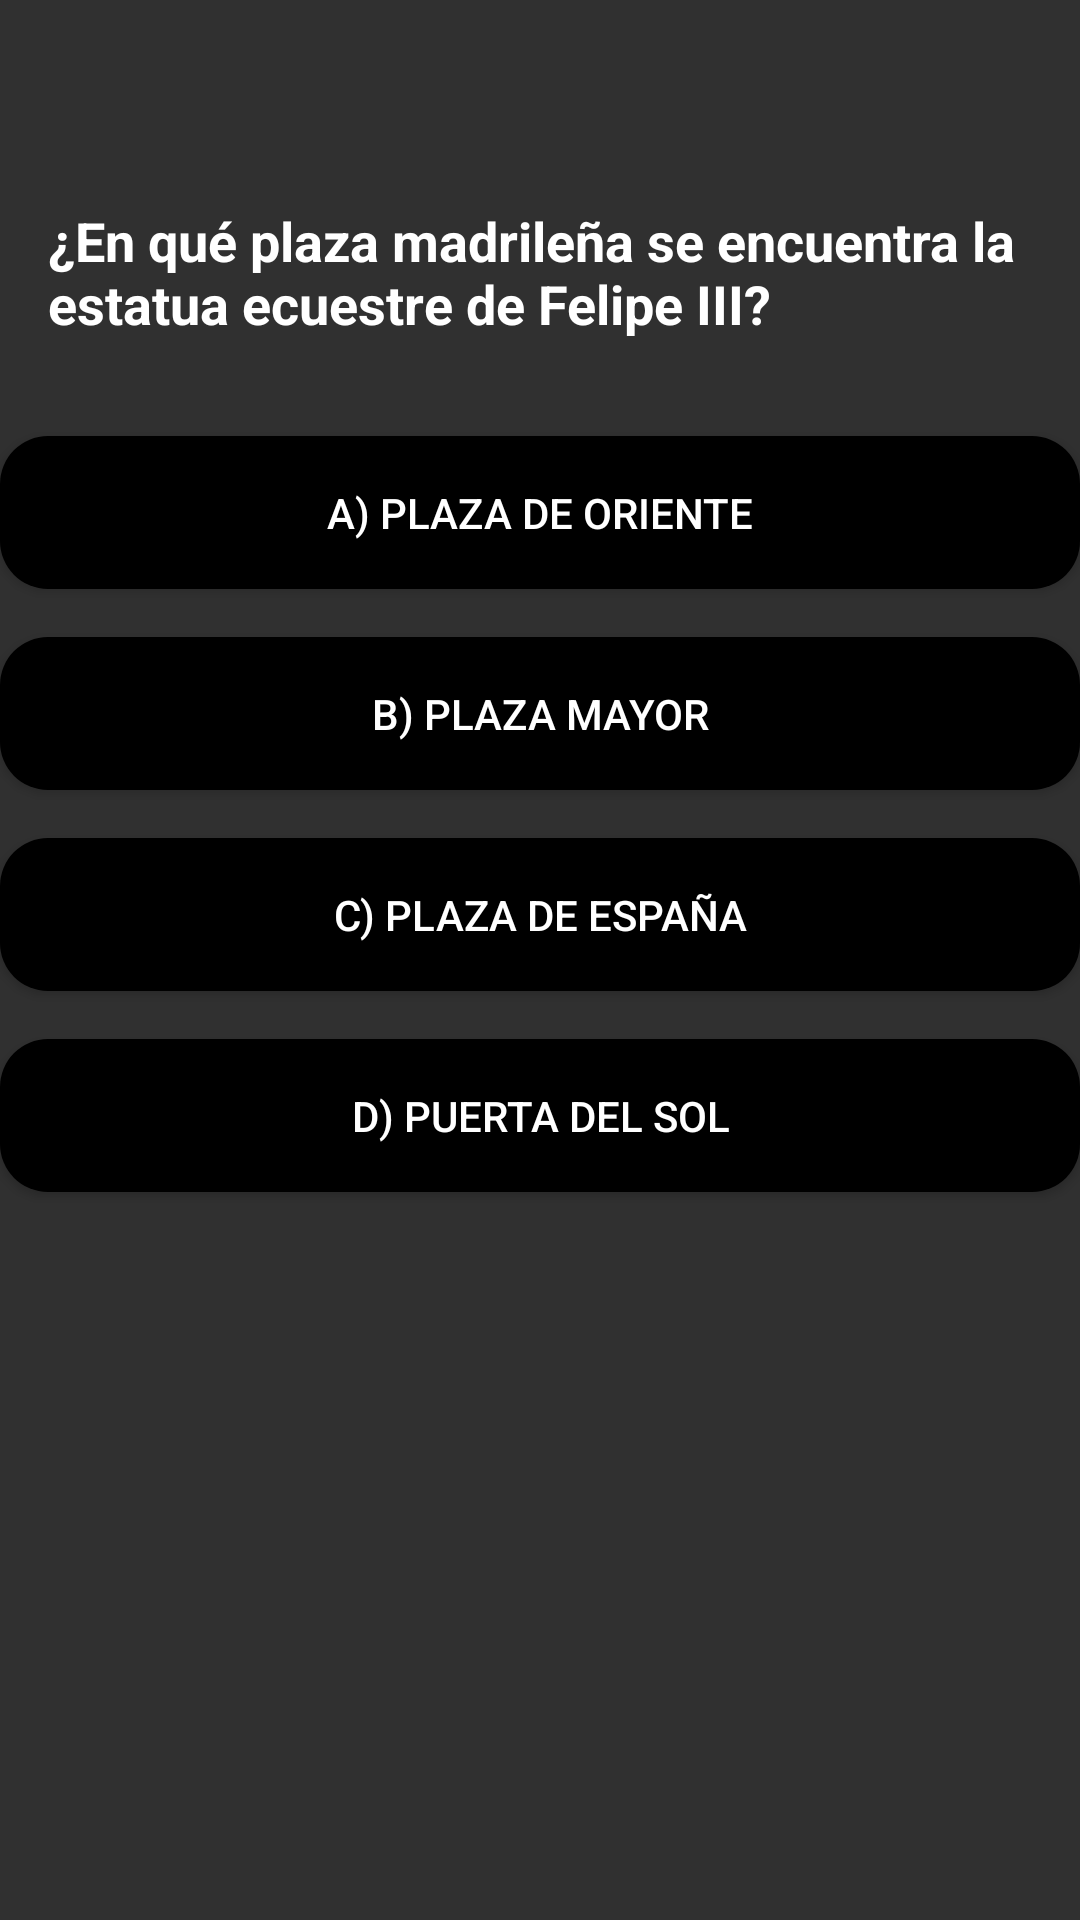

The Android layout XML behind this screen, and the referenced resources:
<!-- AndroidManifest.xml: application theme Theme.AppCompat -->
<!-- res/layout/pagina_2.xml -->
<?xml version="1.0" encoding="utf-8"?>
<androidx.constraintlayout.widget.ConstraintLayout xmlns:android="http://schemas.android.com/apk/res/android"
    xmlns:app="http://schemas.android.com/apk/res-auto"
    xmlns:tools="http://schemas.android.com/tools"
    android:layout_width="match_parent"
    android:layout_height="match_parent"
    android:background="@drawable/notch"
    tools:context=".pagina_2">

    
    <TextView
        android:id="@+id/textView2"
        android:layout_width="0dp"
        android:layout_height="wrap_content"
        android:layout_marginTop="52dp"
        android:padding="16dp"
        android:text="¿En qué plaza madrileña se encuentra la estatua ecuestre de Felipe III?"
        android:textColor="@android:color/white"
        android:textSize="18sp"
        android:textStyle="bold"
        app:layout_constraintEnd_toEndOf="parent"
        app:layout_constraintStart_toStartOf="parent"
        app:layout_constraintTop_toTopOf="parent" />

    
    <Button
        android:id="@+id/checkBox"
        android:layout_width="0dp"
        android:layout_height="wrap_content"
        android:layout_marginTop="16dp"
        android:padding="16dp"
        android:text="a) Plaza de Oriente"
        android:textColor="@android:color/white"
        android:background="@drawable/rounded_button"
        app:layout_constraintEnd_toEndOf="parent"
        app:layout_constraintStart_toStartOf="parent"
        app:layout_constraintTop_toBottomOf="@id/textView2" />

    
    <Button
        android:id="@+id/checkBox5"
        android:layout_width="0dp"
        android:layout_height="wrap_content"
        android:layout_marginTop="16dp"
        android:padding="16dp"
        android:text="b) Plaza Mayor"
        android:textColor="@android:color/white"
        android:background="@drawable/rounded_button"
        app:layout_constraintEnd_toEndOf="parent"
        app:layout_constraintStart_toStartOf="parent"
        app:layout_constraintTop_toBottomOf="@id/checkBox" />

    
    <Button
        android:id="@+id/checkBox6"
        android:layout_width="0dp"
        android:layout_height="wrap_content"
        android:layout_marginTop="16dp"
        android:padding="16dp"
        android:text="c) Plaza de España"
        android:textColor="@android:color/white"
        android:background="@drawable/rounded_button"
        app:layout_constraintEnd_toEndOf="parent"
        app:layout_constraintStart_toStartOf="parent"
        app:layout_constraintTop_toBottomOf="@id/checkBox5" />

    
    <Button
        android:id="@+id/checkBox7"
        android:layout_width="0dp"
        android:layout_height="wrap_content"
        android:layout_marginTop="16dp"
        android:padding="16dp"
        android:text="d) Puerta del Sol"
        android:textColor="@android:color/white"
        android:background="@drawable/rounded_button"
        app:layout_constraintEnd_toEndOf="parent"
        app:layout_constraintStart_toStartOf="parent"
        app:layout_constraintTop_toBottomOf="@id/checkBox6" />

</androidx.constraintlayout.widget.ConstraintLayout>
<!-- resources referenced by this layout -->
<resources>
  <!-- drawable rounded_button (drawable) -->
  <selector xmlns:android="http://schemas.android.com/apk/res/android">
      <item android:state_pressed="true">
          <shape android:shape="rectangle">
              <solid android:color="@android:color/darker_gray" />
              <corners android:radius="16dp" />
          </shape>
      </item>
      <item>
          <shape android:shape="rectangle">
              <solid android:color="@android:color/black" />
              <corners android:radius="16dp" />
          </shape>
      </item>
  </selector>
</resources>
